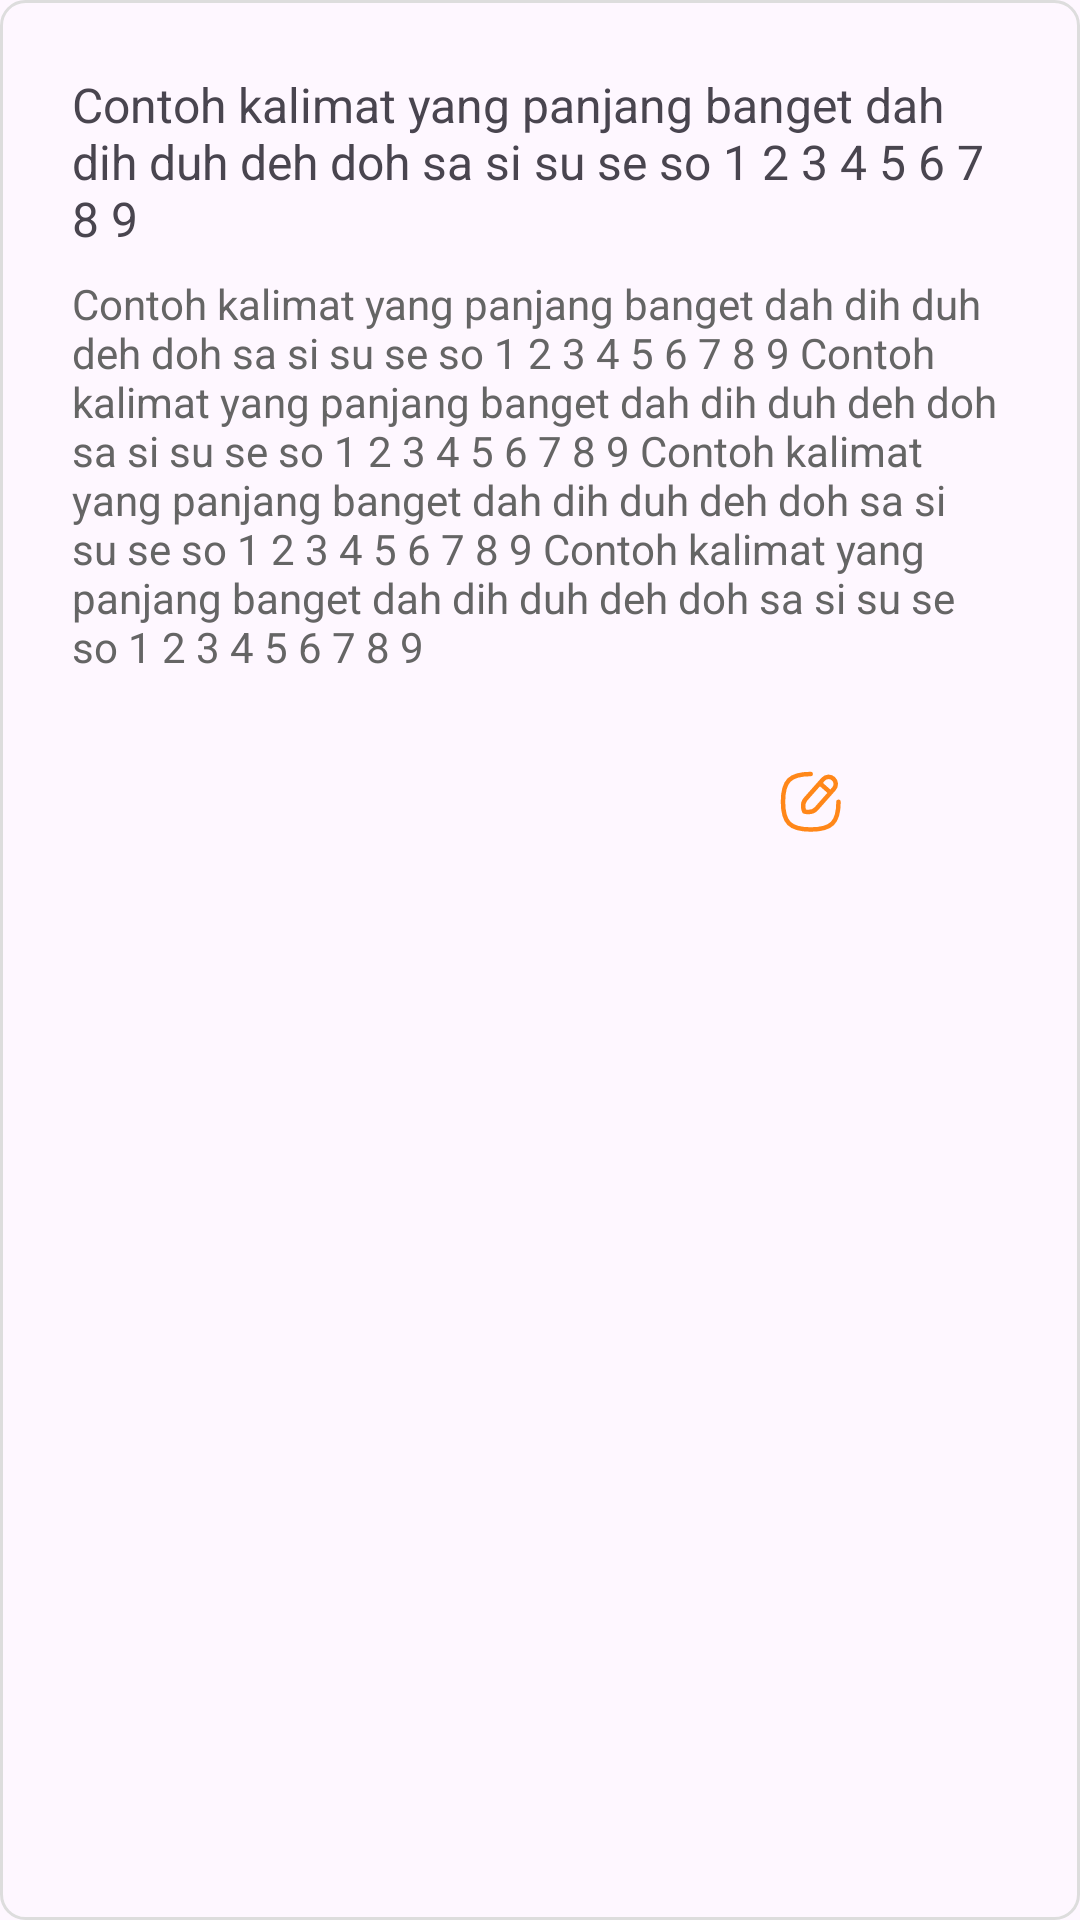

Write the Android layout XML for this screen, with the resource values it uses.
<!-- AndroidManifest.xml: application theme Theme.NotifyYou -->
<!-- res/layout/tile_items_layout.xml -->
<?xml version="1.0" encoding="utf-8"?>
<androidx.constraintlayout.widget.ConstraintLayout
    xmlns:android="http://schemas.android.com/apk/res/android"
    android:layout_width="match_parent"
    android:layout_height="wrap_content"
    android:padding="8dp"
    android:layout_marginBottom="8dp"
    android:background="@drawable/pinned_tile_items_card_background"
    xmlns:app="http://schemas.android.com/apk/res-auto">

    <LinearLayout
        android:layout_width="match_parent"
        android:layout_height="wrap_content"
        android:orientation="vertical"
        app:layout_constraintStart_toStartOf="parent"
        app:layout_constraintTop_toTopOf="parent">

        <LinearLayout
            android:layout_width="match_parent"
            android:layout_height="0dp"
            android:orientation="vertical"
            android:layout_weight="1"
            android:padding="16dp">

            <TextView
                android:id="@+id/title"
                android:layout_width="match_parent"
                android:layout_height="wrap_content"
                android:layout_marginBottom="8dp"
                android:textFontWeight="800"
                android:ellipsize="end"
                android:text="Contoh kalimat yang panjang banget dah dih duh deh doh sa si su se so 1 2 3 4 5 6 7 8 9"
                android:textSize="16sp" />

            <TextView
                android:id="@+id/body"
                android:layout_width="match_parent"
                android:layout_height="wrap_content"
                android:ellipsize="end"
                android:text="Contoh kalimat yang panjang banget dah dih duh deh doh sa si su se so 1 2 3 4 5 6 7 8 9 Contoh kalimat yang panjang banget dah dih duh deh doh sa si su se so 1 2 3 4 5 6 7 8 9 Contoh kalimat yang panjang banget dah dih duh deh doh sa si su se so 1 2 3 4 5 6 7 8 9 Contoh kalimat yang panjang banget dah dih duh deh doh sa si su se so 1 2 3 4 5 6 7 8 9"
                android:textColor="#656565" />

        </LinearLayout>

        <LinearLayout
            android:layout_width="match_parent"
            android:layout_height="wrap_content"
            android:orientation="horizontal"
            android:gravity="end"
        >
            <ImageButton
                android:id="@+id/editButton"
                android:layout_width="wrap_content"
                android:layout_height="wrap_content"
                android:src="@drawable/edit_tile_item_button"
                android:padding="10dp"
                android:tooltipText="Edit"
                android:background="@null"
                android:layout_marginEnd="8dp"
                android:contentDescription="Edit Icon"
            />

            <ImageButton
                android:id="@+id/deactivateButton"
                android:layout_width="wrap_content"
                android:layout_height="wrap_content"
                android:src="@drawable/deactivate_tile_item_button"
                android:padding="10dp"
                android:tooltipText="Deactivate"
                android:background="@null"
                android:layout_marginEnd="8dp"
                android:contentDescription="Deactivate Icon"
            />

            <ImageButton
                android:id="@+id/deleteButton"
                android:layout_width="wrap_content"
                android:layout_height="wrap_content"
                android:tooltipText="Delete"
                android:src="@drawable/delete_tile_item_button"
                android:padding="10dp"
                android:background="@null"
                android:contentDescription="Delete Icon"
            />
        </LinearLayout>


    </LinearLayout>


</androidx.constraintlayout.widget.ConstraintLayout>
<!-- resources referenced by this layout -->
<resources>
  <!-- drawable edit_tile_item_button (drawable) -->
  <?xml version="1.0" encoding="utf-8"?>
  <vector xmlns:android="http://schemas.android.com/apk/res/android"
      android:width="32dp"
      android:height="32dp"
      android:viewportWidth="32"
      android:viewportHeight="32"
  >
      <path
          android:strokeColor="#FF8719"
          android:strokeWidth="1.5"
          android:strokeLineJoin="round"
          android:strokeLineCap="round"
          android:pathData="M16.25 7C9.313 7 7 9.313 7 16.25C7 23.187 9.313 25.5 16.25 25.5C23.187 25.5 25.5 23.187 25.5 16.25M19.2588 10.0508L22.8538 13.2338M23.7783 8.55388C22.7853 7.67488 21.2683 7.76688 20.3893 8.75988C20.3893 8.75988 16.0203 13.6949 14.5053 15.4079C12.9883 17.1199 14.1003 19.4849 14.1003 19.4849C14.1003 19.4849 16.6043 20.2779 18.0983 18.5899C19.5933 16.9019 23.9843 11.9429 23.9843 11.9429C24.8633 10.9499 24.7703 9.43288 23.7783 8.55388Z"
      />
  </vector>
  <!-- drawable pinned_tile_items_card_background (drawable) -->
  <?xml version="1.0" encoding="utf-8"?>
  <selector xmlns:android="http://schemas.android.com/apk/res/android">
          
          <item android:id="@+id/background_shape">
              <shape
                  android:shape="rectangle">
                  <solid android:color="@null" />
                  <corners android:radius="8dp" />
                  <stroke
                      android:width="1dp"
                      android:color="#DDD" />
              </shape>
          </item>
  </selector>
  <style name="Theme.NotifyYou" parent="Base.Theme.NotifyYou" />
  <style name="Base.Theme.NotifyYou" parent="Theme.Material3.DayNight.NoActionBar" tools:ignore="DuplicateDefinition">
          <item name="colorPrimary">#4351D0</item>
          <item name="colorOnPrimary">#FBFBFE</item>
          <item name="colorOnPrimaryContainer">#FBFCFE</item>
          <item name="colorOnPrimaryContainer">#4351D0</item>
          <item name="colorOutline">#677183</item>
          <item name="colorSurfaceContainerHighest">#F1F3FF</item>
          <item name="colorSurface">#F5F6FF</item>
          <item name="colorSurfaceContainerHigh">#F1F3FF</item>
          <item name="colorSurfaceContainer">#F1F3FF</item>
          <item name="colorSecondaryContainer">#C3C8F3</item>
          <item name="colorSurfaceVariant">#F1F3FF</item>
          <item name="colorOnSecondaryContainer">#4B465B</item>
          <item name="colorOnSurface">#1D1B20</item>
      </style>
</resources>
